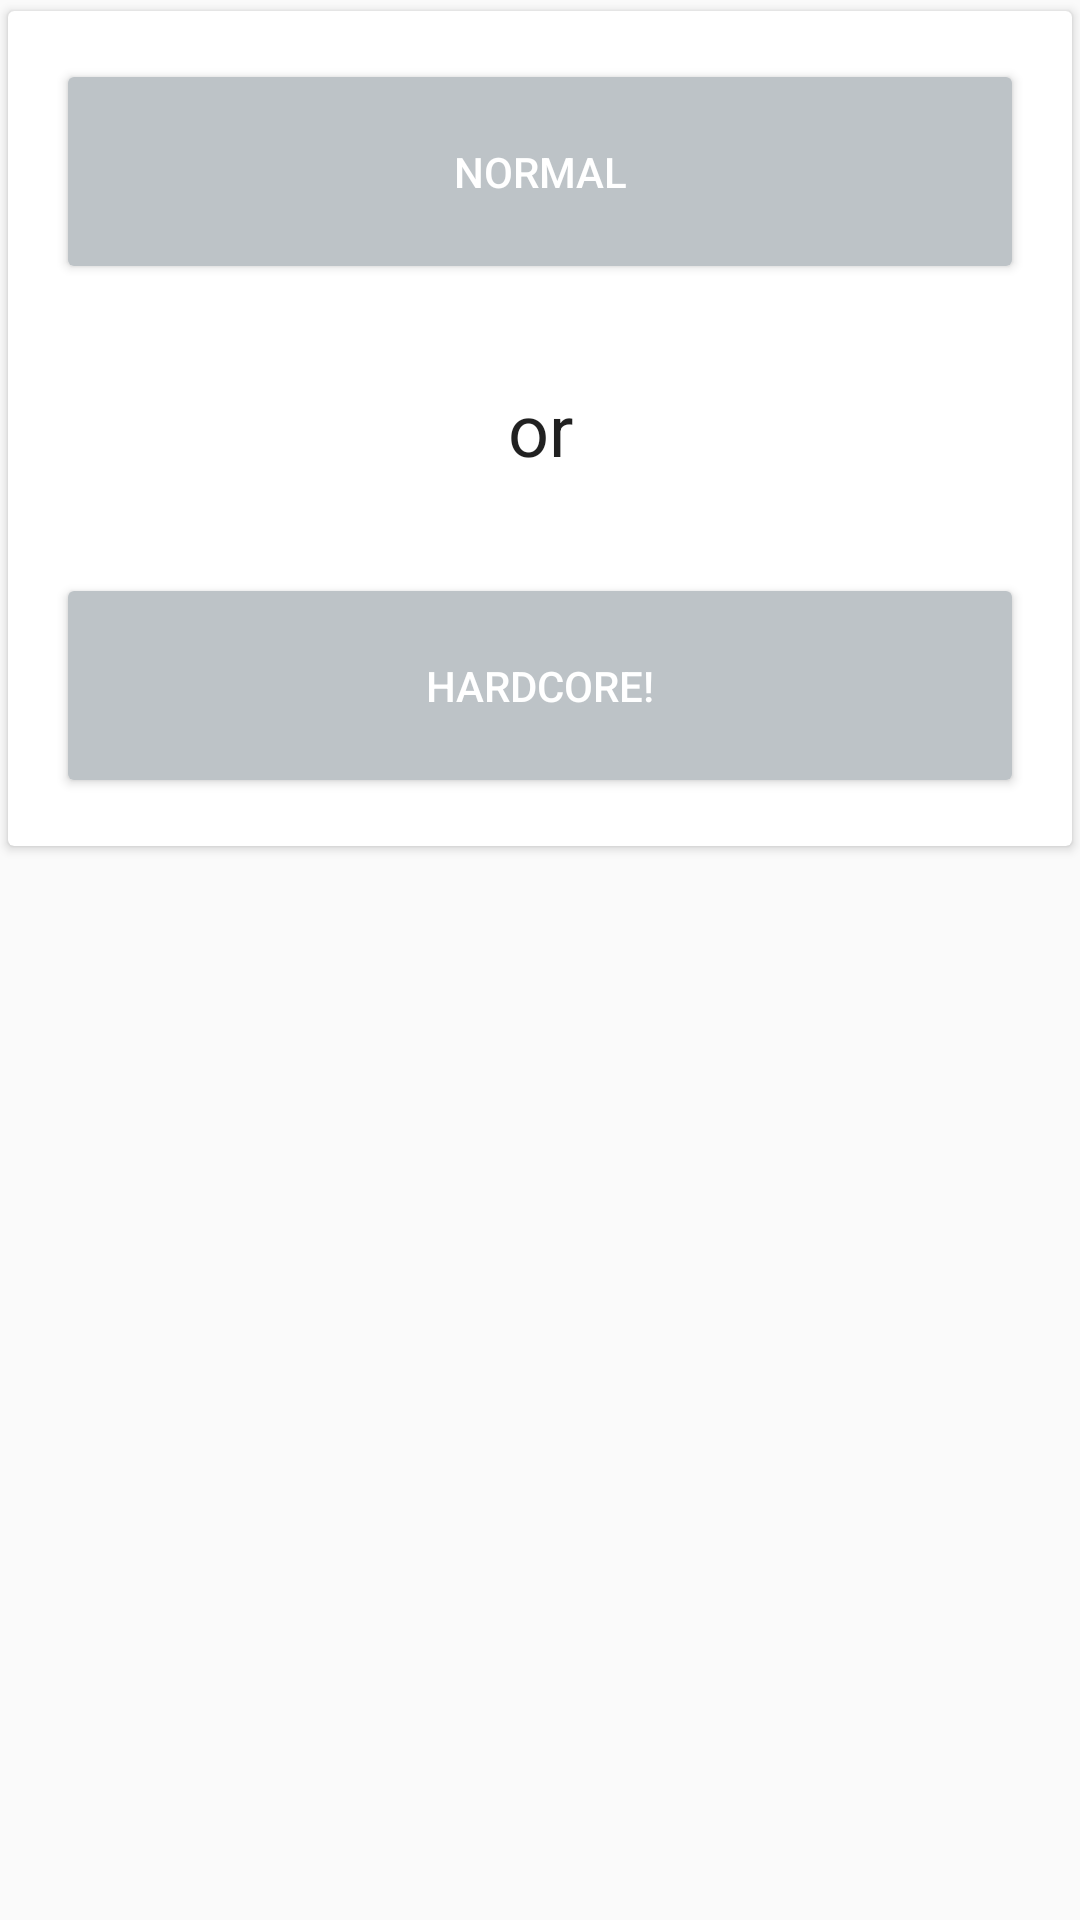

Android layout source for this screen:
<!-- AndroidManifest.xml: application theme AppTheme -->
<!-- res/layout/fragment_game_mode_vote.xml -->
<LinearLayout xmlns:android="http://schemas.android.com/apk/res/android"
    xmlns:app="http://schemas.android.com/apk/res-auto"
    android:layout_width="match_parent"
    android:layout_height="match_parent"
    android:orientation="vertical">

    <android.support.v7.widget.CardView
        android:layout_width="match_parent"
        android:layout_height="wrap_content"
        app:cardUseCompatPadding="true">

        <LinearLayout
            android:layout_width="match_parent"
            android:layout_height="wrap_content"
            android:orientation="vertical">

            <TextView
                android:id="@+id/tvGameModeTitle"
                android:layout_width="match_parent"
                android:layout_height="wrap_content"
                android:layout_marginLeft="@dimen/spacing_large"
                android:layout_marginRight="@dimen/spacing_large"
                android:layout_marginTop="@dimen/spacing_large"
                android:visibility="gone"
                android:text="@string/placeholder_default"
                android:textAlignment="center"
                android:textAppearance="@style/TextAppearance.AppCompat.Headline"
                android:textColor="@color/green" />

            <Button
                android:id="@+id/btnNormal"
                style="@style/Widget.AppCompat.Button.Colored"
                android:layout_width="match_parent"
                android:layout_height="75dp"
                android:layout_marginBottom="@dimen/spacing_large"
                android:layout_marginLeft="@dimen/spacing_large"
                android:layout_marginRight="@dimen/spacing_large"
                android:layout_marginTop="@dimen/spacing_large"
                android:text="@string/button_game_mode_normal" />

            <TextView
                android:id="@+id/tvOr"
                android:layout_width="match_parent"
                android:layout_height="wrap_content"
                android:layout_margin="@dimen/spacing_large"
                android:text="@string/title_or"
                android:textAlignment="center"
                android:textAppearance="@style/TextAppearance.AppCompat.Headline" />

            <Button
                android:id="@+id/btnHardcore"
                style="@style/Widget.AppCompat.Button.Colored"
                android:layout_width="match_parent"
                android:layout_height="75dp"
                android:layout_marginBottom="@dimen/spacing_large"
                android:layout_marginLeft="@dimen/spacing_large"
                android:layout_marginRight="@dimen/spacing_large"
                android:layout_marginTop="@dimen/spacing_large"
                android:text="@string/button_game_mode_hardcore" />

        </LinearLayout>

    </android.support.v7.widget.CardView>

</LinearLayout>
<!-- resources referenced by this layout -->
<resources>
  <color name="green">#2ecc71</color>
  <dimen name="spacing_large">16dp</dimen>
  <string name="button_game_mode_hardcore">Hardcore!</string>
  <string name="button_game_mode_normal">Normal</string>
  <string name="placeholder_default">Default</string>
  <string name="title_or">or</string>
  <style name="AppTheme" parent="Theme.AppCompat.Light.DarkActionBar">
          
          <item name="colorPrimary">@color/colorPrimary</item>
          <item name="colorPrimaryDark">@color/colorPrimaryDark</item>
          <item name="colorAccent">@color/colorAccent</item>
      </style>
  <color name="colorPrimary">#4EB3EB</color>
  <color name="colorPrimaryDark">#209BE2</color>
  <color name="colorAccent">#bdc3c7</color>
</resources>
